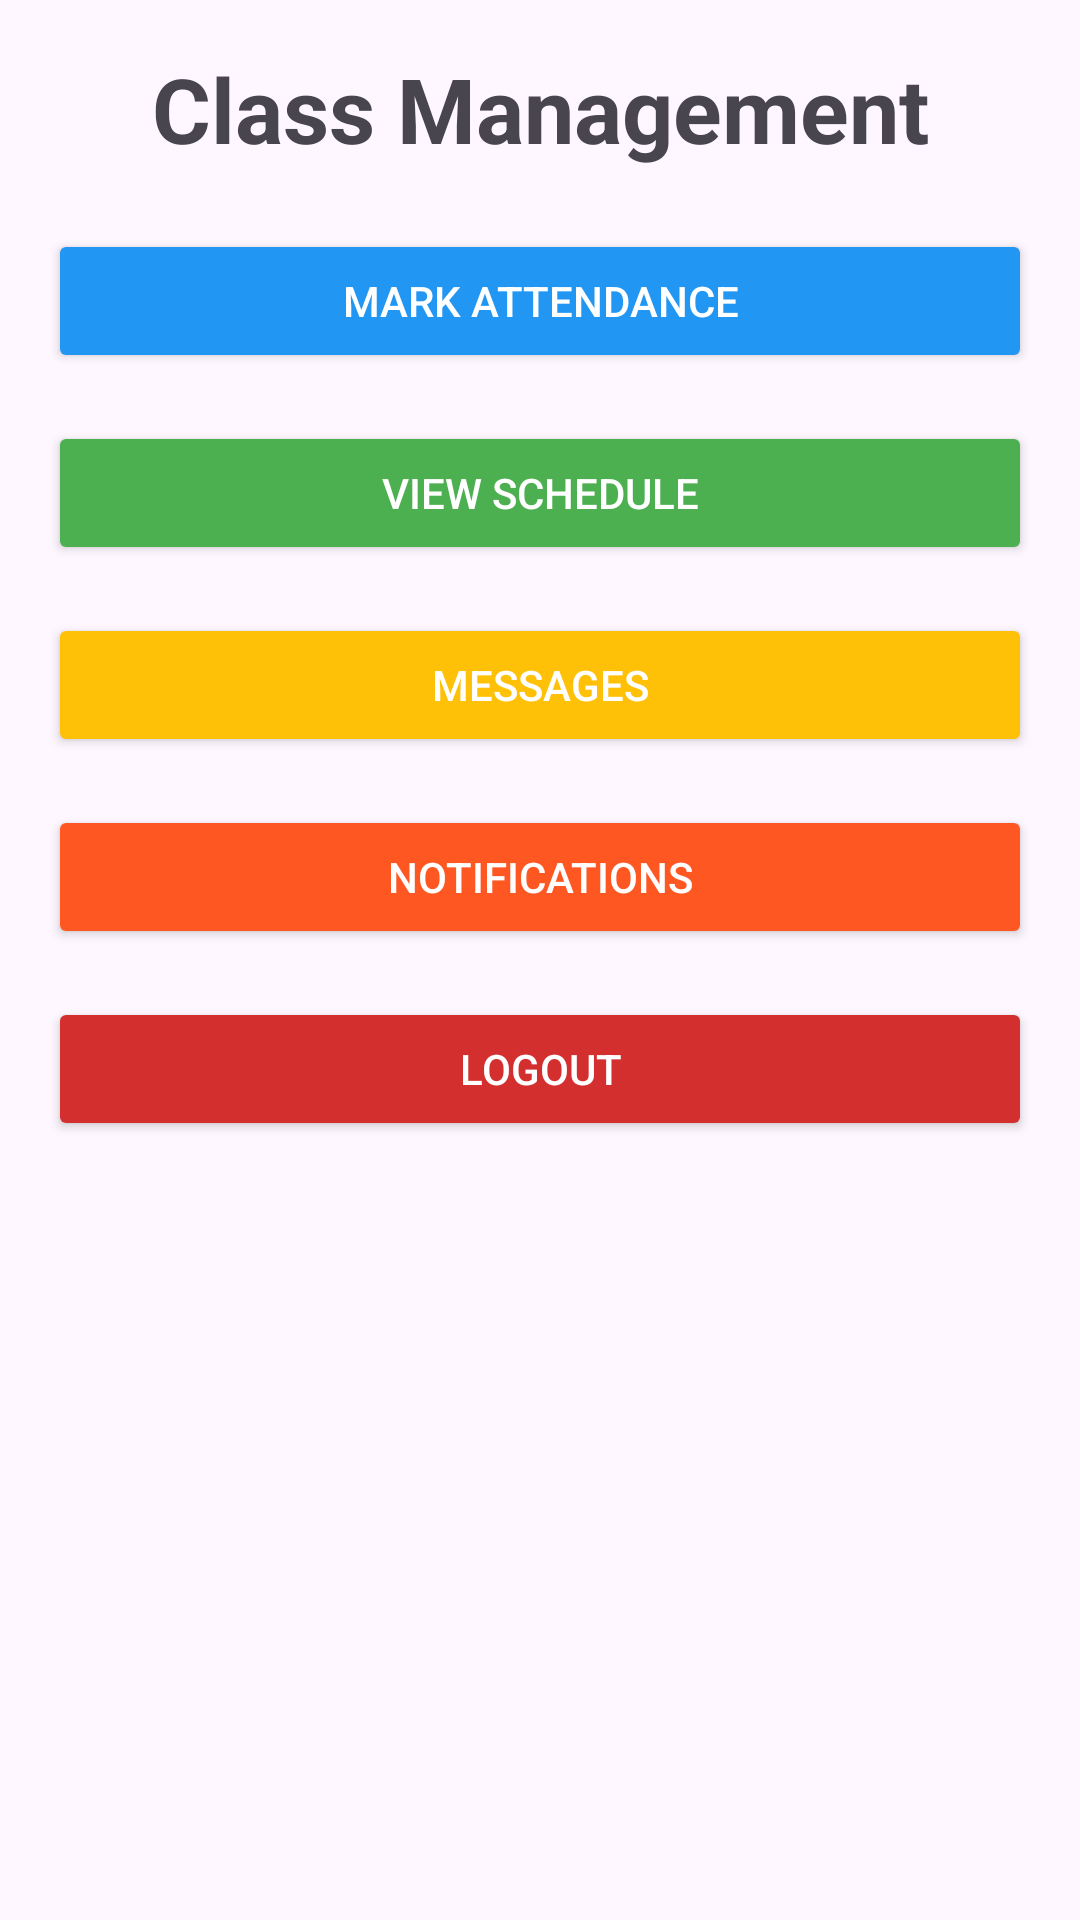

Reconstruct the res/layout file that produces this screen, plus the resources it refers to.
<!-- AndroidManifest.xml: application theme Theme.ClassManagement21 -->
<!-- res/layout/activity_dashboard.xml -->
<LinearLayout xmlns:android="http://schemas.android.com/apk/res/android"
    xmlns:tools="http://schemas.android.com/tools"
    android:layout_width="match_parent"
    android:layout_height="match_parent"
    android:orientation="vertical"
    android:padding="16dp"
    tools:context=".DashboardActivity">


    <TextView
        android:id="@+id/appTitle"
        android:layout_width="match_parent"
        android:layout_height="wrap_content"
        android:text="Class Management"
        android:textSize="30sp"
        android:textStyle="bold"
        android:textAlignment="center"
        android:layout_gravity="center"
        android:paddingBottom="20dp"/>


    <Button
        android:id="@+id/btnAttendance"
        android:layout_width="match_parent"
        android:layout_height="wrap_content"
        android:text="Mark Attendance"
        android:backgroundTint="#2196F3"
        android:textColor="#FFFFFF"
        android:layout_marginBottom="16dp"/>


    <Button
        android:id="@+id/btnSchedule"
        android:layout_width="match_parent"
        android:layout_height="wrap_content"
        android:text="View Schedule"
        android:backgroundTint="#4CAF50"
        android:textColor="#FFFFFF"
        android:layout_marginBottom="16dp"/>


    <Button
        android:id="@+id/btnMessaging"
        android:layout_width="match_parent"
        android:layout_height="wrap_content"
        android:text="Messages"
        android:backgroundTint="#FFC107"
        android:textColor="#FFFFFF"
        android:layout_marginBottom="16dp"/>


    <Button
        android:id="@+id/btnNotifications"
        android:layout_width="match_parent"
        android:layout_height="wrap_content"
        android:text="Notifications"
        android:backgroundTint="#FF5722"
        android:textColor="#FFFFFF"
        android:layout_marginBottom="16dp"/>


    <Button
        android:id="@+id/btnLogout"
        android:layout_width="match_parent"
        android:layout_height="wrap_content"
        android:text="Logout"
        android:backgroundTint="#D32F2F"
        android:textColor="#FFFFFF"
        android:layout_marginBottom="16dp"/>

</LinearLayout>
<!-- resources referenced by this layout -->
<resources>
  <style name="Theme.ClassManagement21" parent="Base.Theme.ClassManagement21" />
  <style name="Base.Theme.ClassManagement21" parent="Theme.Material3.DayNight.NoActionBar">
          
          
      </style>
</resources>
